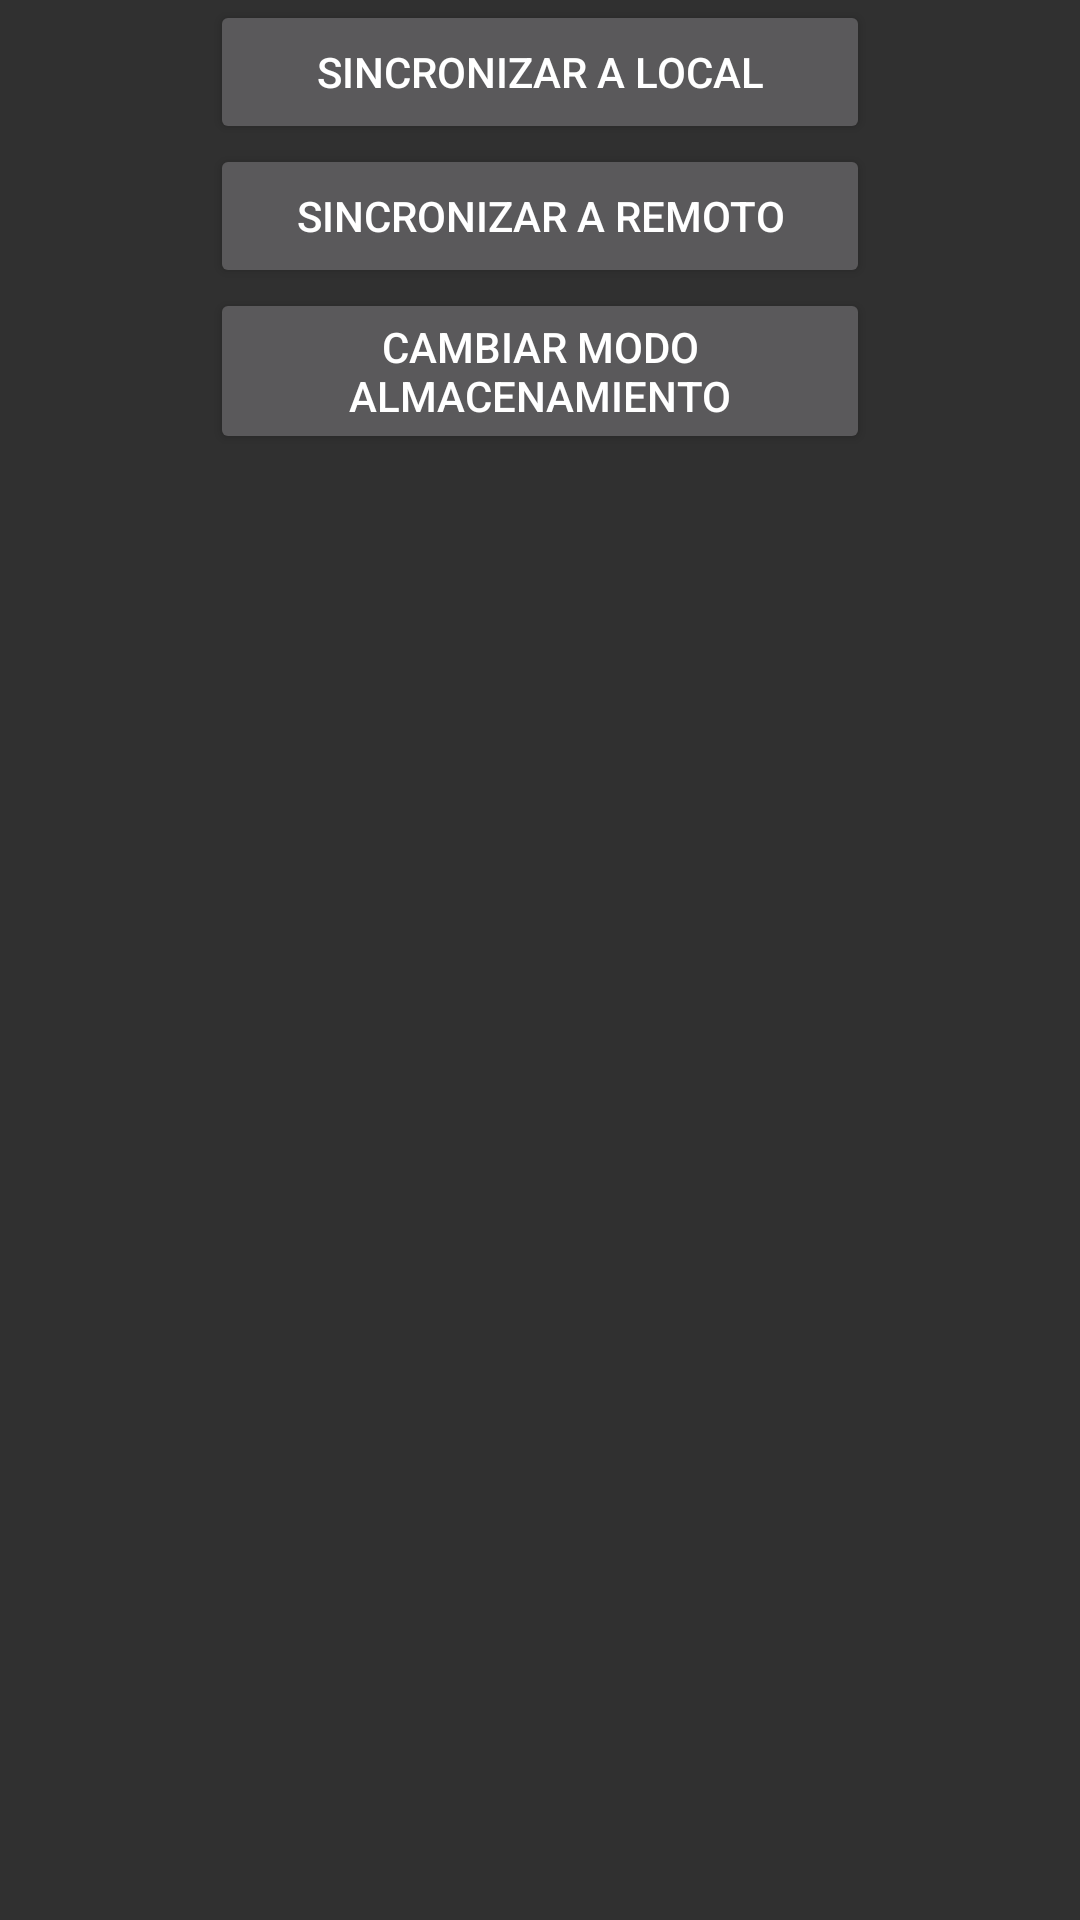

Write the Android layout XML for this screen, with the resource values it uses.
<!-- AndroidManifest.xml: application theme Theme.AppCompat -->
<!-- res/layout/dialog_basedatos.xml -->
<?xml version="1.0" encoding="utf-8"?>
<androidx.appcompat.widget.LinearLayoutCompat xmlns:android="http://schemas.android.com/apk/res/android"
    xmlns:app="http://schemas.android.com/apk/res-auto"
    android:layout_width="wrap_content"
    android:layout_height="wrap_content"
    android:gravity="center_horizontal"
    android:orientation="vertical">


    <Button
        android:id="@+id/btnSincronizarLocal"
        android:layout_width="220dp"
        android:layout_height="wrap_content"
        android:text="@string/sincroLocal"
        app:icon="@drawable/descargar" />

    <Button
        android:id="@+id/btnSincronizarRemoto"
        android:layout_width="220dp"
        android:layout_height="wrap_content"
        android:text="@string/sincroRemoto"
        app:icon="@drawable/subir" />

    <Button
        android:id="@+id/btnEliminarBaseDatos"
        android:layout_width="220dp"
        android:layout_height="wrap_content"
        android:layout_marginBottom="18dp"
        android:text="@string/modoAlmacenamiento"
        app:icon="@android:drawable/ic_menu_always_landscape_portrait" />

</androidx.appcompat.widget.LinearLayoutCompat>
<!-- resources referenced by this layout -->
<resources>
  <string name="modoAlmacenamiento">Cambiar Modo Almacenamiento</string>
  <string name="sincroLocal">Sincronizar a Local</string>
  <string name="sincroRemoto">Sincronizar a Remoto</string>
</resources>
